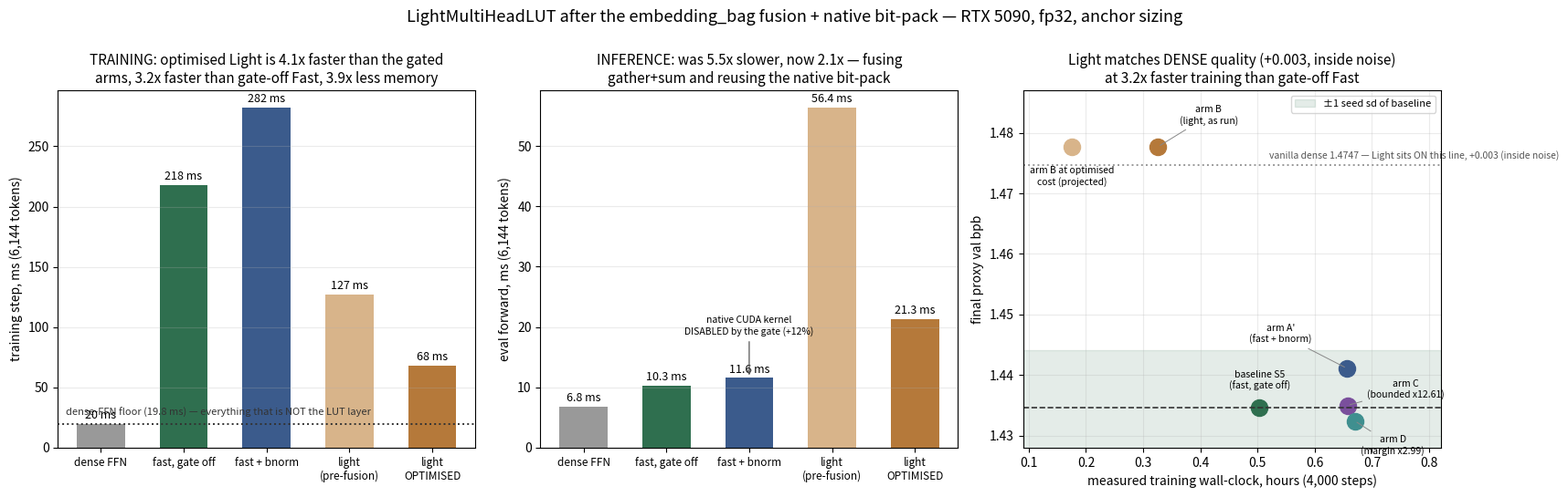

Python code for this plot: (Note: this script raises an exception after producing the figure.)
"""Speed figure: Light trains ~2x faster and infers ~5x slower."""
import os

import matplotlib
matplotlib.use('Agg')
import matplotlib.pyplot as plt
import numpy as np

C_GREEN, C_BLUE, C_ORANGE, C_GREY = '#2f6f4f', '#3b5b8c', '#b5793a', '#999999'

# measured: bench_light_vs_fast.py (layer) and bench_model_step.py (model), fp32, 6,144 tokens
LAYER = {  # name: (fwd_eval, fwd_train, fwd+bwd, peak MiB)
    'fast, gate off': (0.957, 1.012, 33.470, 19948.6),
    "fast + bnorm": (1.140, 1.162, 44.103, 21367.7),
    'light + bnorm': (8.507, 8.405, 16.147, 4036.6),
}
MODEL = {  # name: (step ms, eval ms, peak GiB)
    'dense FFN': (19.9, 6.8, 2.68),
    'fast, gate off': (217.8, 10.3, 21.41),
    'fast + bnorm': (282.2, 11.6, 22.79),
    'light\n(pre-fusion)': (127.4, 56.4, 13.48),
    'light\nOPTIMISED': (68.3, 21.3, 5.51),
}
RUNS = {  # run: (measured hours, bpb)
    'baseline S5\n(fast, gate off)': (0.503, 1.434572),
    "arm A'\n(fast + bnorm)": (0.656, 1.441122),
    'arm C\n(bounded x12.61)': (0.657, 1.434988),
    'arm D\n(margin x2.99)': (0.670, 1.432430),
    'arm B\n(light, as run)': (0.326, 1.477708),
    'arm B at optimised\ncost (projected)': (0.175, 1.477708),
}
COLS = [C_GREEN, C_BLUE, '#7a4f9c', '#3f8f8f', C_ORANGE, '#d8b48a']

fig, ax = plt.subplots(1, 3, figsize=(17.5, 5.4))

# ---- 1. model step: forward vs backward, and the dense floor -------------------------
a = ax[0]
names = list(MODEL)
step = [MODEL[n][0] for n in names]
x = np.arange(len(names))
bars = a.bar(x, step, .58, color=[C_GREY, C_GREEN, C_BLUE, '#d8b48a', C_ORANGE])
a.axhline(MODEL['dense FFN'][0], color='#333', ls=':', lw=1.4)
a.annotate('dense-FFN floor (19.8 ms) — everything that is NOT the LUT layer',
           (0.02, MODEL['dense FFN'][0]), xycoords=('axes fraction', 'data'),
           xytext=(0, 6), textcoords='offset points', fontsize=8, color='#333')
for i, v in enumerate(step):
    a.annotate(f'{v:.0f} ms', (i, v), xytext=(0, 4), textcoords='offset points',
               ha='center', fontsize=9)
a.set_xticks(x), a.set_xticklabels(names, fontsize=8.5)
a.set_ylabel('training step, ms (6,144 tokens)')
a.set_title('TRAINING: optimised Light is 4.1x faster than the gated\n'
            'arms, 3.2x faster than gate-off Fast, 3.9x less memory', fontsize=11)
a.grid(axis='y', alpha=.25)

# ---- 2. eval forward: the opposite story ---------------------------------------------
b = ax[1]
ev = [MODEL[n][1] for n in names]
b.bar(x, ev, .58, color=[C_GREY, C_GREEN, C_BLUE, '#d8b48a', C_ORANGE])
for i, v in enumerate(ev):
    b.annotate(f'{v:.1f} ms', (i, v), xytext=(0, 4), textcoords='offset points',
               ha='center', fontsize=9)
b.annotate('native CUDA kernel\nDISABLED by the gate (+12%)', (2, ev[2]),
           xytext=(0, 34), textcoords='offset points', fontsize=7.5, ha='center',
           arrowprops=dict(arrowstyle='->', lw=.9, color='#555'))
b.set_xticks(x), b.set_xticklabels(names, fontsize=8.5)
b.set_ylabel('eval forward, ms (6,144 tokens)')
b.set_title('INFERENCE: was 5.5x slower, now 2.1x — fusing\n'
            'gather+sum and reusing the native bit-pack', fontsize=11)
b.grid(axis='y', alpha=.25)

# ---- 3. the real trade: wall-clock vs quality ----------------------------------------
c = ax[2]
hrs = [RUNS[k][0] for k in RUNS]
bpb = [RUNS[k][1] for k in RUNS]
# A', C and D sit almost on top of each other (0.656/0.657/0.670 h, all ~baseline bpb),
# so their labels are fanned out rather than stacked.
OFF = {0: (0, 15), 1: (-52, 20), 2: (46, 6), 3: (30, -26), 4: (40, 18), 5: (0, -30)}
for i, ((k, (h, q)), col) in enumerate(zip(RUNS.items(), COLS)):
    c.plot(h, q, 'o', ms=13, color=col)
    c.annotate(k, (h, q), xytext=OFF[i], textcoords='offset points', ha='center',
               fontsize=7.5,
               arrowprops=(dict(arrowstyle='-', lw=.7, color='#888')
                           if abs(OFF[i][0]) > 20 else None))
c.axhline(1.434572, color='#333', ls='--', lw=1.2)
c.axhspan(1.434572 - 0.0096, 1.434572 + 0.0096, color=C_GREEN, alpha=.13,
          label='±1 seed sd of baseline')
c.axhline(1.474749, color=C_GREY, ls=':', lw=1.4)
c.annotate("vanilla dense 1.4747 — Light sits ON this line, +0.003 (inside noise)",
           (0.52, 1.474749), xytext=(0, 5), textcoords='offset points', fontsize=7.5,
           color='#555')
c.set_xlim(0.09, 0.82), c.set_ylim(1.428, 1.487)
c.set_xlabel('measured training wall-clock, hours (4,000 steps)')
c.set_ylabel('final proxy val bpb')
c.set_title('Light matches DENSE quality (+0.003, inside noise)\n'
            'at 3.2x faster training than gate-off Fast', fontsize=11)
c.grid(alpha=.25), c.legend(fontsize=8, loc='upper right')

fig.suptitle('LightMultiHeadLUT after the embedding_bag fusion + native bit-pack — '
             'RTX 5090, fp32, anchor sizing', fontsize=13, y=1.0)
plt.tight_layout()
plt.savefig('/tmp/light_speed.png', dpi=130, bbox_inches='tight')
print('wrote /tmp/light_speed.png')
